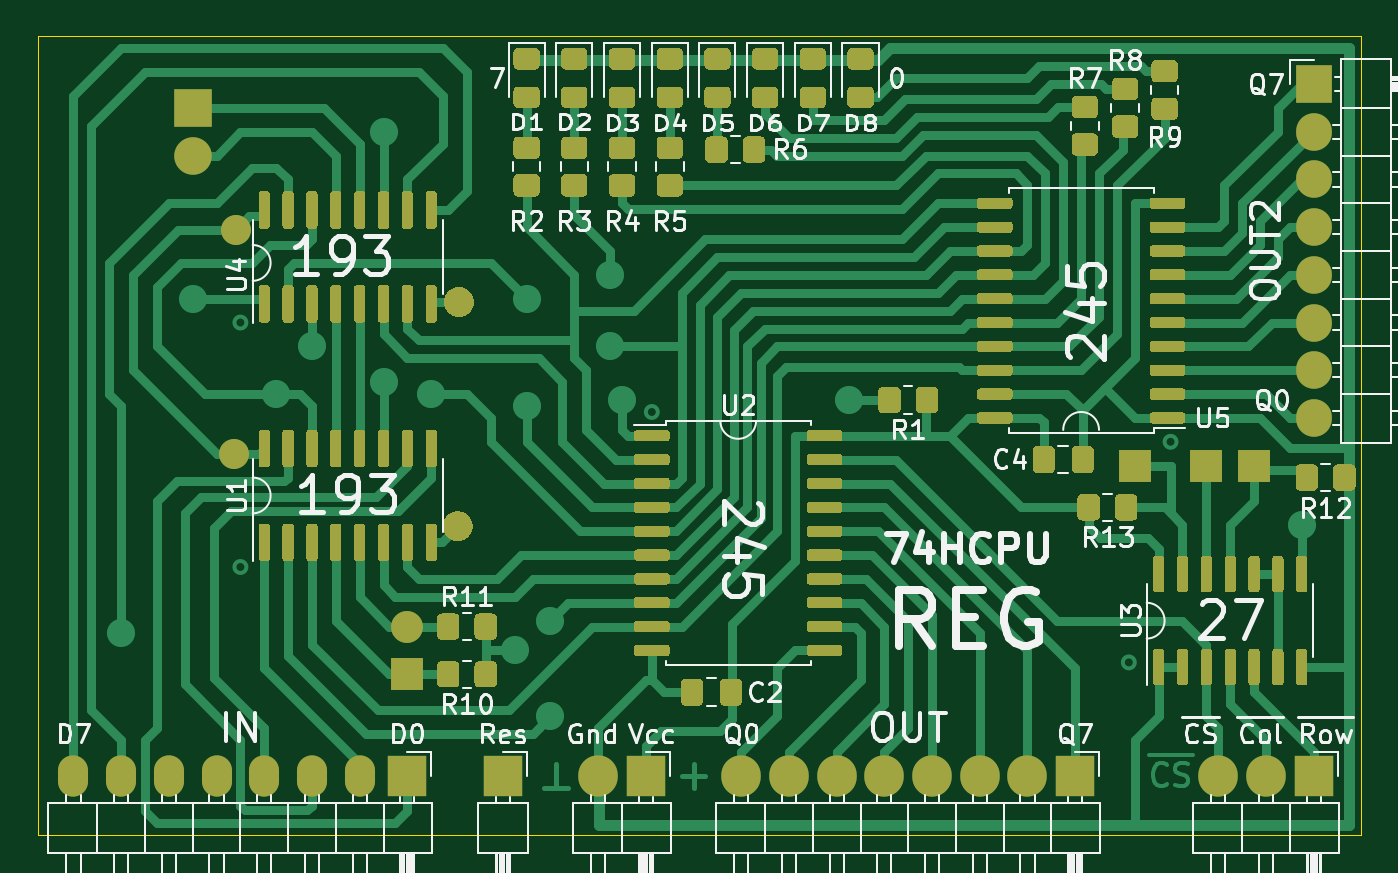
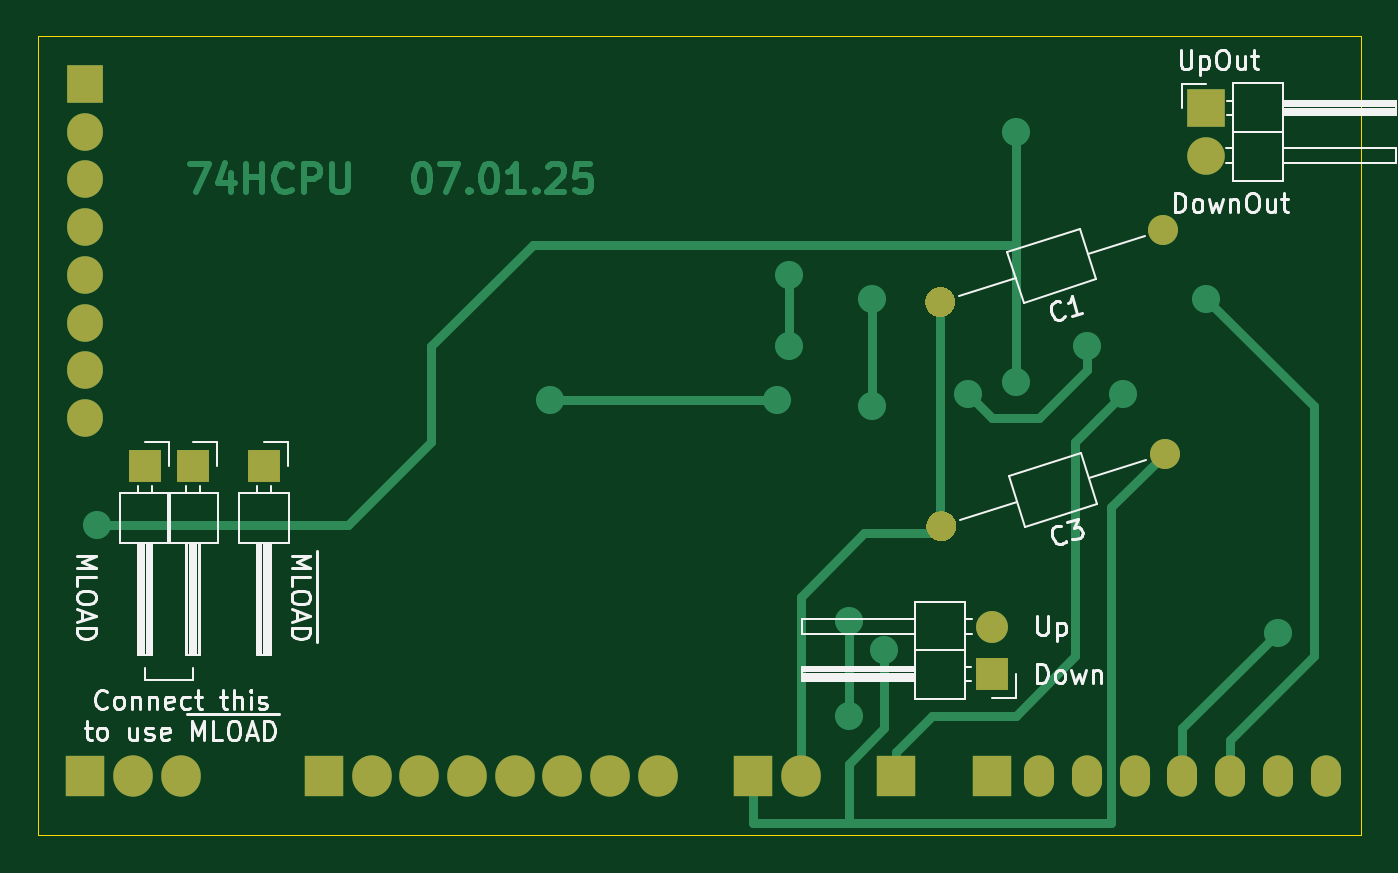
Circuit board: 9 layer files. Board 70.5 x 42.5 mm.
- bottom_copper: Reg-B_Cu.gbr (10579 bytes)
- bottom_mask: Reg-B_Mask.gbr (2688 bytes)
- paste: Reg-B_Paste.gbr (454 bytes)
- bottom_silk: Reg-B_SilkS.gbr (20573 bytes)
- outline: Reg-Edge_Cuts.gbr (680 bytes)
- top_copper: Reg-F_Cu.gbr (83663 bytes)
- top_mask: Reg-F_Mask.gbr (47010 bytes)
- paste: Reg-F_Paste.gbr (44776 bytes)
- top_silk: Reg-F_SilkS.gbr (55010 bytes)

=== bottom_copper: Reg-B_Cu.gbr (10579 bytes, source omitted) ===
=== bottom_mask: Reg-B_Mask.gbr ===
%TF.GenerationSoftware,KiCad,Pcbnew,(5.1.8)-1*%
%TF.CreationDate,2025-01-07T13:33:42+03:00*%
%TF.ProjectId,Reg,5265672e-6b69-4636-9164-5f7063625858,rev?*%
%TF.SameCoordinates,Original*%
%TF.FileFunction,Soldermask,Bot*%
%TF.FilePolarity,Negative*%
%FSLAX46Y46*%
G04 Gerber Fmt 4.6, Leading zero omitted, Abs format (unit mm)*
G04 Created by KiCad (PCBNEW (5.1.8)-1) date 2025-01-07 13:33:42*
%MOMM*%
%LPD*%
G01*
G04 APERTURE LIST*
%ADD10O,1.900000X2.000000*%
%ADD11R,1.900000X2.000000*%
%ADD12R,1.700000X1.700000*%
%ADD13C,1.600000*%
%ADD14R,2.100000X2.200000*%
%ADD15O,1.600000X2.200000*%
%ADD16O,2.100000X2.200000*%
%ADD17O,2.000000X2.000000*%
%ADD18R,2.000000X2.000000*%
%ADD19O,1.700000X1.700000*%
G04 APERTURE END LIST*
D10*
%TO.C,J11*%
X119380000Y-34290000D03*
X119380000Y-31750000D03*
X119380000Y-29210000D03*
X119380000Y-26670000D03*
X119380000Y-24130000D03*
X119380000Y-21590000D03*
X119380000Y-19050000D03*
D11*
X119380000Y-16510000D03*
%TD*%
D12*
%TO.C,J10*%
X113665000Y-36830000D03*
%TD*%
%TO.C,J9*%
X109855000Y-36830000D03*
%TD*%
%TO.C,J8*%
X116205000Y-36830000D03*
%TD*%
%TO.C,C3*%
G36*
G01*
X73039861Y-39810498D02*
X73039861Y-39810498D01*
G75*
G02*
X74047920Y-39296867I760845J-247214D01*
G01*
X74047920Y-39296867D01*
G75*
G02*
X74561551Y-40304926I-247214J-760845D01*
G01*
X74561551Y-40304926D01*
G75*
G02*
X73553492Y-40818557I-760845J247214D01*
G01*
X73553492Y-40818557D01*
G75*
G02*
X73039861Y-39810498I247214J760845D01*
G01*
G37*
D13*
X61912500Y-36195000D03*
%TD*%
%TO.C,C1*%
G36*
G01*
X73103361Y-27872498D02*
X73103361Y-27872498D01*
G75*
G02*
X74111420Y-27358867I760845J-247214D01*
G01*
X74111420Y-27358867D01*
G75*
G02*
X74625051Y-28366926I-247214J-760845D01*
G01*
X74625051Y-28366926D01*
G75*
G02*
X73616992Y-28880557I-760845J247214D01*
G01*
X73616992Y-28880557D01*
G75*
G02*
X73103361Y-27872498I247214J760845D01*
G01*
G37*
X61976000Y-24257000D03*
%TD*%
D14*
%TO.C,J1*%
X71120000Y-53340000D03*
D15*
X68580000Y-53340000D03*
X66040000Y-53340000D03*
X63500000Y-53340000D03*
X60960000Y-53340000D03*
X58420000Y-53340000D03*
X55880000Y-53340000D03*
X53340000Y-53340000D03*
%TD*%
D16*
%TO.C,J2*%
X88900000Y-53340000D03*
X91440000Y-53340000D03*
X93980000Y-53340000D03*
X96520000Y-53340000D03*
X99060000Y-53340000D03*
X101600000Y-53340000D03*
X104140000Y-53340000D03*
D14*
X106680000Y-53340000D03*
%TD*%
%TO.C,J3*%
X83820000Y-53340000D03*
D16*
X81280000Y-53340000D03*
%TD*%
D14*
%TO.C,J4*%
X119380000Y-53340000D03*
D16*
X116840000Y-53340000D03*
X114300000Y-53340000D03*
%TD*%
D17*
%TO.C,J5*%
X59690000Y-20320000D03*
D18*
X59690000Y-17780000D03*
%TD*%
D12*
%TO.C,J6*%
X71120000Y-47942500D03*
D19*
X71120000Y-45402500D03*
%TD*%
D14*
%TO.C,J7*%
X76200000Y-53340000D03*
%TD*%
M02*

=== paste: Reg-B_Paste.gbr ===
%TF.GenerationSoftware,KiCad,Pcbnew,(5.1.8)-1*%
%TF.CreationDate,2025-01-07T13:33:42+03:00*%
%TF.ProjectId,Reg,5265672e-6b69-4636-9164-5f7063625858,rev?*%
%TF.SameCoordinates,Original*%
%TF.FileFunction,Paste,Bot*%
%TF.FilePolarity,Positive*%
%FSLAX46Y46*%
G04 Gerber Fmt 4.6, Leading zero omitted, Abs format (unit mm)*
G04 Created by KiCad (PCBNEW (5.1.8)-1) date 2025-01-07 13:33:42*
%MOMM*%
%LPD*%
G01*
G04 APERTURE LIST*
G04 APERTURE END LIST*
M02*

=== bottom_silk: Reg-B_SilkS.gbr (20573 bytes, source omitted) ===
=== outline: Reg-Edge_Cuts.gbr ===
%TF.GenerationSoftware,KiCad,Pcbnew,(5.1.8)-1*%
%TF.CreationDate,2025-01-07T13:33:42+03:00*%
%TF.ProjectId,Reg,5265672e-6b69-4636-9164-5f7063625858,rev?*%
%TF.SameCoordinates,Original*%
%TF.FileFunction,Profile,NP*%
%FSLAX46Y46*%
G04 Gerber Fmt 4.6, Leading zero omitted, Abs format (unit mm)*
G04 Created by KiCad (PCBNEW (5.1.8)-1) date 2025-01-07 13:33:42*
%MOMM*%
%LPD*%
G01*
G04 APERTURE LIST*
%TA.AperFunction,Profile*%
%ADD10C,0.050000*%
%TD*%
G04 APERTURE END LIST*
D10*
X51435000Y-13970000D02*
X51435000Y-56515000D01*
X121920000Y-13970000D02*
X51435000Y-13970000D01*
X121920000Y-56515000D02*
X121920000Y-13970000D01*
X51435000Y-56515000D02*
X121920000Y-56515000D01*
M02*

=== top_copper: Reg-F_Cu.gbr (83663 bytes, source omitted) ===
=== top_mask: Reg-F_Mask.gbr (47010 bytes, source omitted) ===
=== paste: Reg-F_Paste.gbr (44776 bytes, source omitted) ===
=== top_silk: Reg-F_SilkS.gbr (55010 bytes, source omitted) ===
